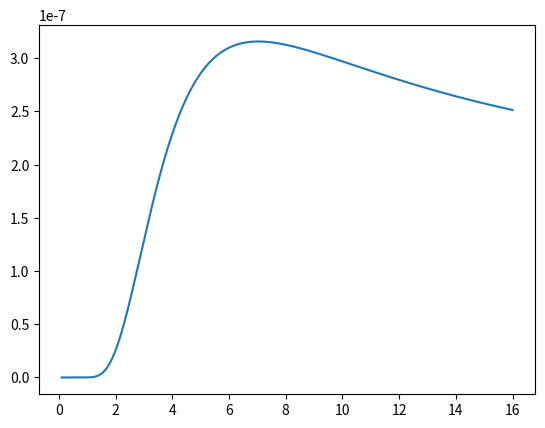

The matplotlib source for this figure:
import numpy as np
import matplotlib.pyplot as plt

obs = np.array([3.0,5.0,12.0])
a = 1.0
b = 20.0

def verosimilitud(x, l):
    prob = 1
    z = -l*(np.exp(-b/l)-np.exp(-a/l))
    for val in x:
        prob = prob*np.exp(-val/l)/z
    return prob

def prior(l):
    if l < 0 and l > 1000:
        return 0
    return 0.001

def evidencia(x):
    return 1

def posterior(x, l):
    l = np.array(l)
    post = np.zeros(len(l),dtype='float')
    for i in range(len(l)):
        post[i] = verosimilitud(x,l[i])*prior(l[i])/evidencia(x)
    return post

l = np.linspace(0.1,16,1000)
prob = posterior(obs,l)
plt.plot(l,prob)
plt.show()
